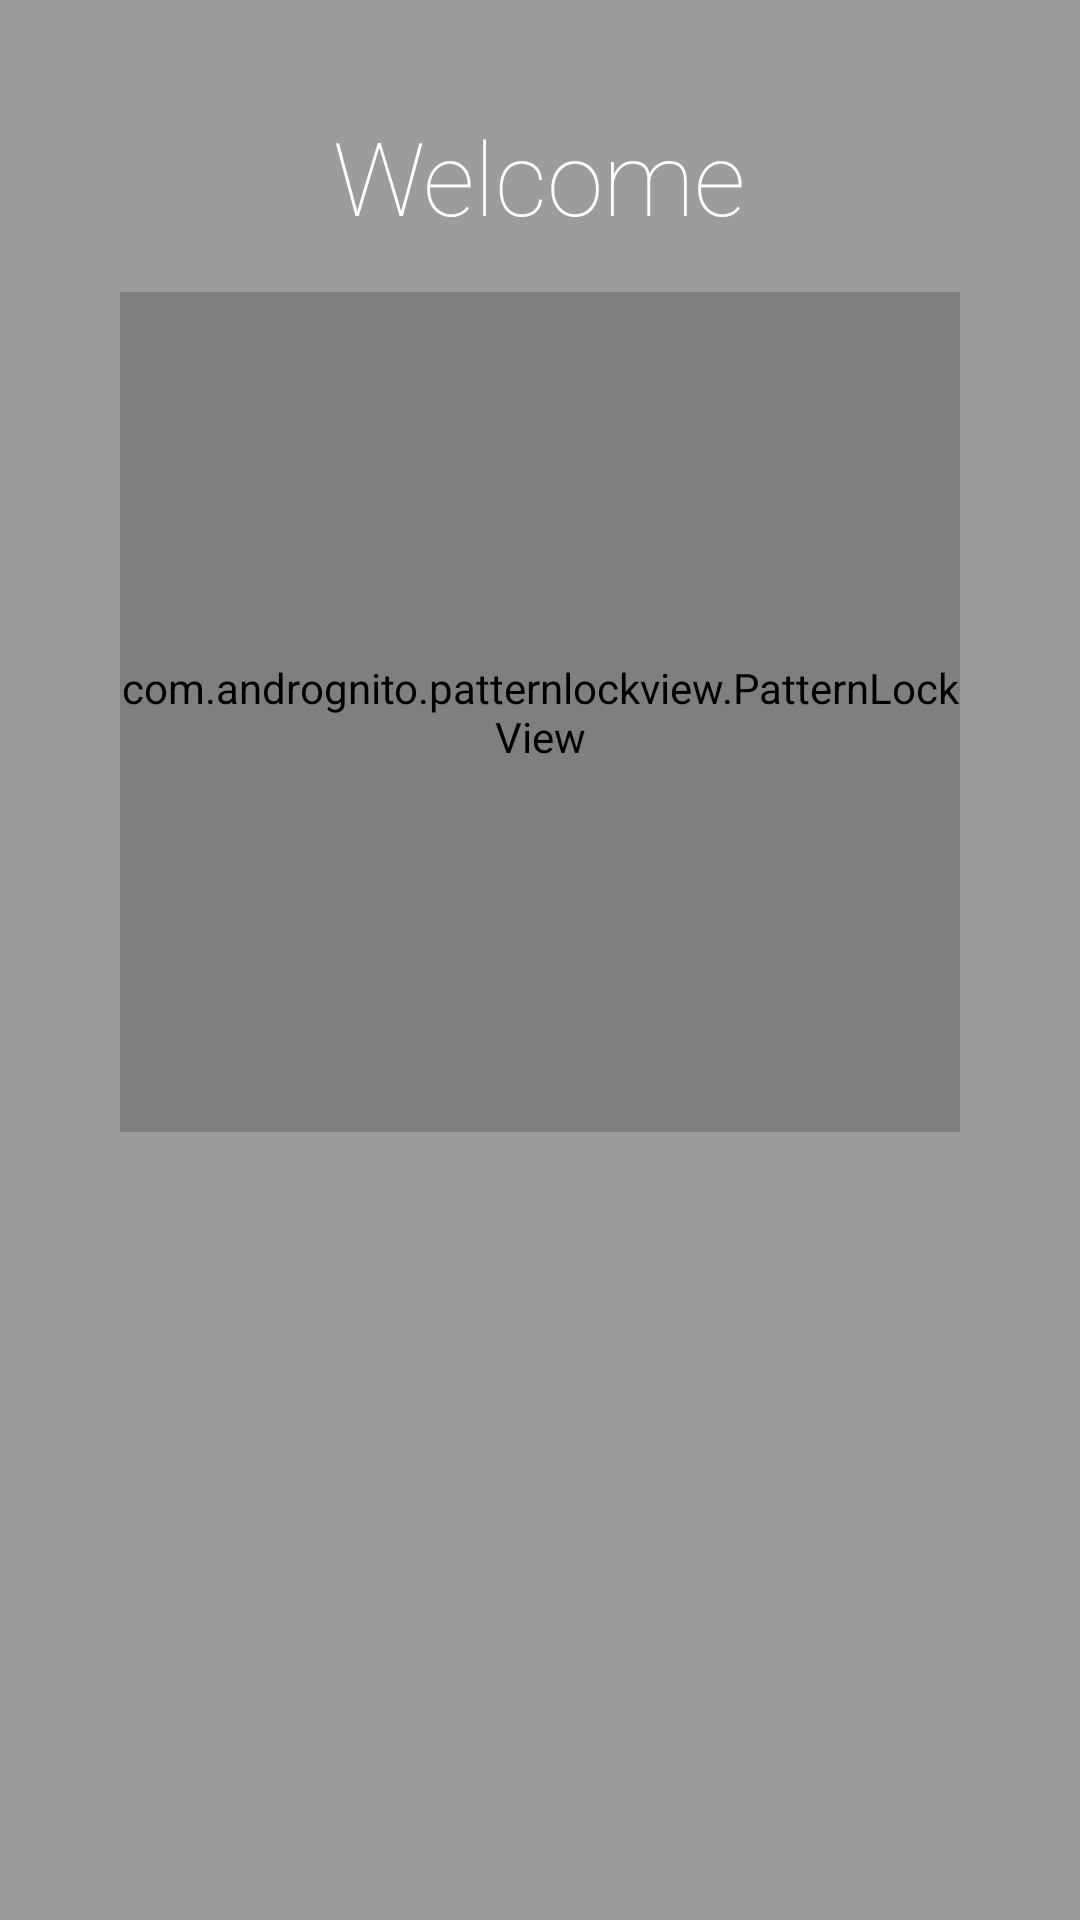

Layout XML and referenced resources for this Android screen:
<!-- AndroidManifest.xml: application theme AppTheme -->
<!-- res/layout/activity_lock.xml -->
<?xml version="1.0" encoding="utf-8"?>
<LinearLayout
    xmlns:android="http://schemas.android.com/apk/res/android"
    xmlns:app="http://schemas.android.com/apk/res-auto"
    android:layout_width="match_parent"
    android:layout_height="match_parent"
    android:background="@color/viewfinder_mask"
    android:orientation="vertical">

    <TextView
        android:id="@+id/profile_name"
        android:layout_width="wrap_content"
        android:layout_height="wrap_content"
        android:layout_gravity="center_horizontal"
        android:layout_marginTop="36dp"
        android:fontFamily="sans-serif-thin"
        android:gravity="center"
        android:maxLines="1"
        android:text="Welcome"
        android:textColor="@color/white"
        android:textSize="34sp"/>

    <com.andrognito.patternlockview.PatternLockView
        android:id="@+id/patter_lock_view"
        android:layout_width="280dp"
        android:layout_height="280dp"
        android:layout_gravity="center_horizontal"
        android:layout_marginTop="16dp"
        app:dotNormalSize="12dp"
        app:dotSelectedSize="24dp"
        app:aspectRatio="square"
        app:aspectRatioEnabled="true"
        app:dotAnimationDuration="150"
        app:dotCount="3"/>

</LinearLayout>
<!-- resources referenced by this layout -->
<resources>
  <color name="viewfinder_mask">#60000000</color>
  <color name="white">#ffff</color>
  <style name="AppTheme" parent="Theme.AppCompat.Light.NoActionBar">
          
          <item name="colorPrimaryDark">@color/Indigo_colorPrimaryDark</item>
          
          <item name="colorPrimary">@color/Indigo_colorPrimary</item>
          
          <item name="drawerArrowStyle">@style/AppTheme.DrawerArrowToggle</item>
      </style>
  <color name="Indigo_colorPrimaryDark">#303f9f</color>
  <color name="Indigo_colorPrimary">#3f51b5</color>
  <style name="AppTheme.DrawerArrowToggle" parent="Base.Widget.AppCompat.DrawerArrowToggle">
          <item name="color">@android:color/white</item>
      </style>
</resources>
